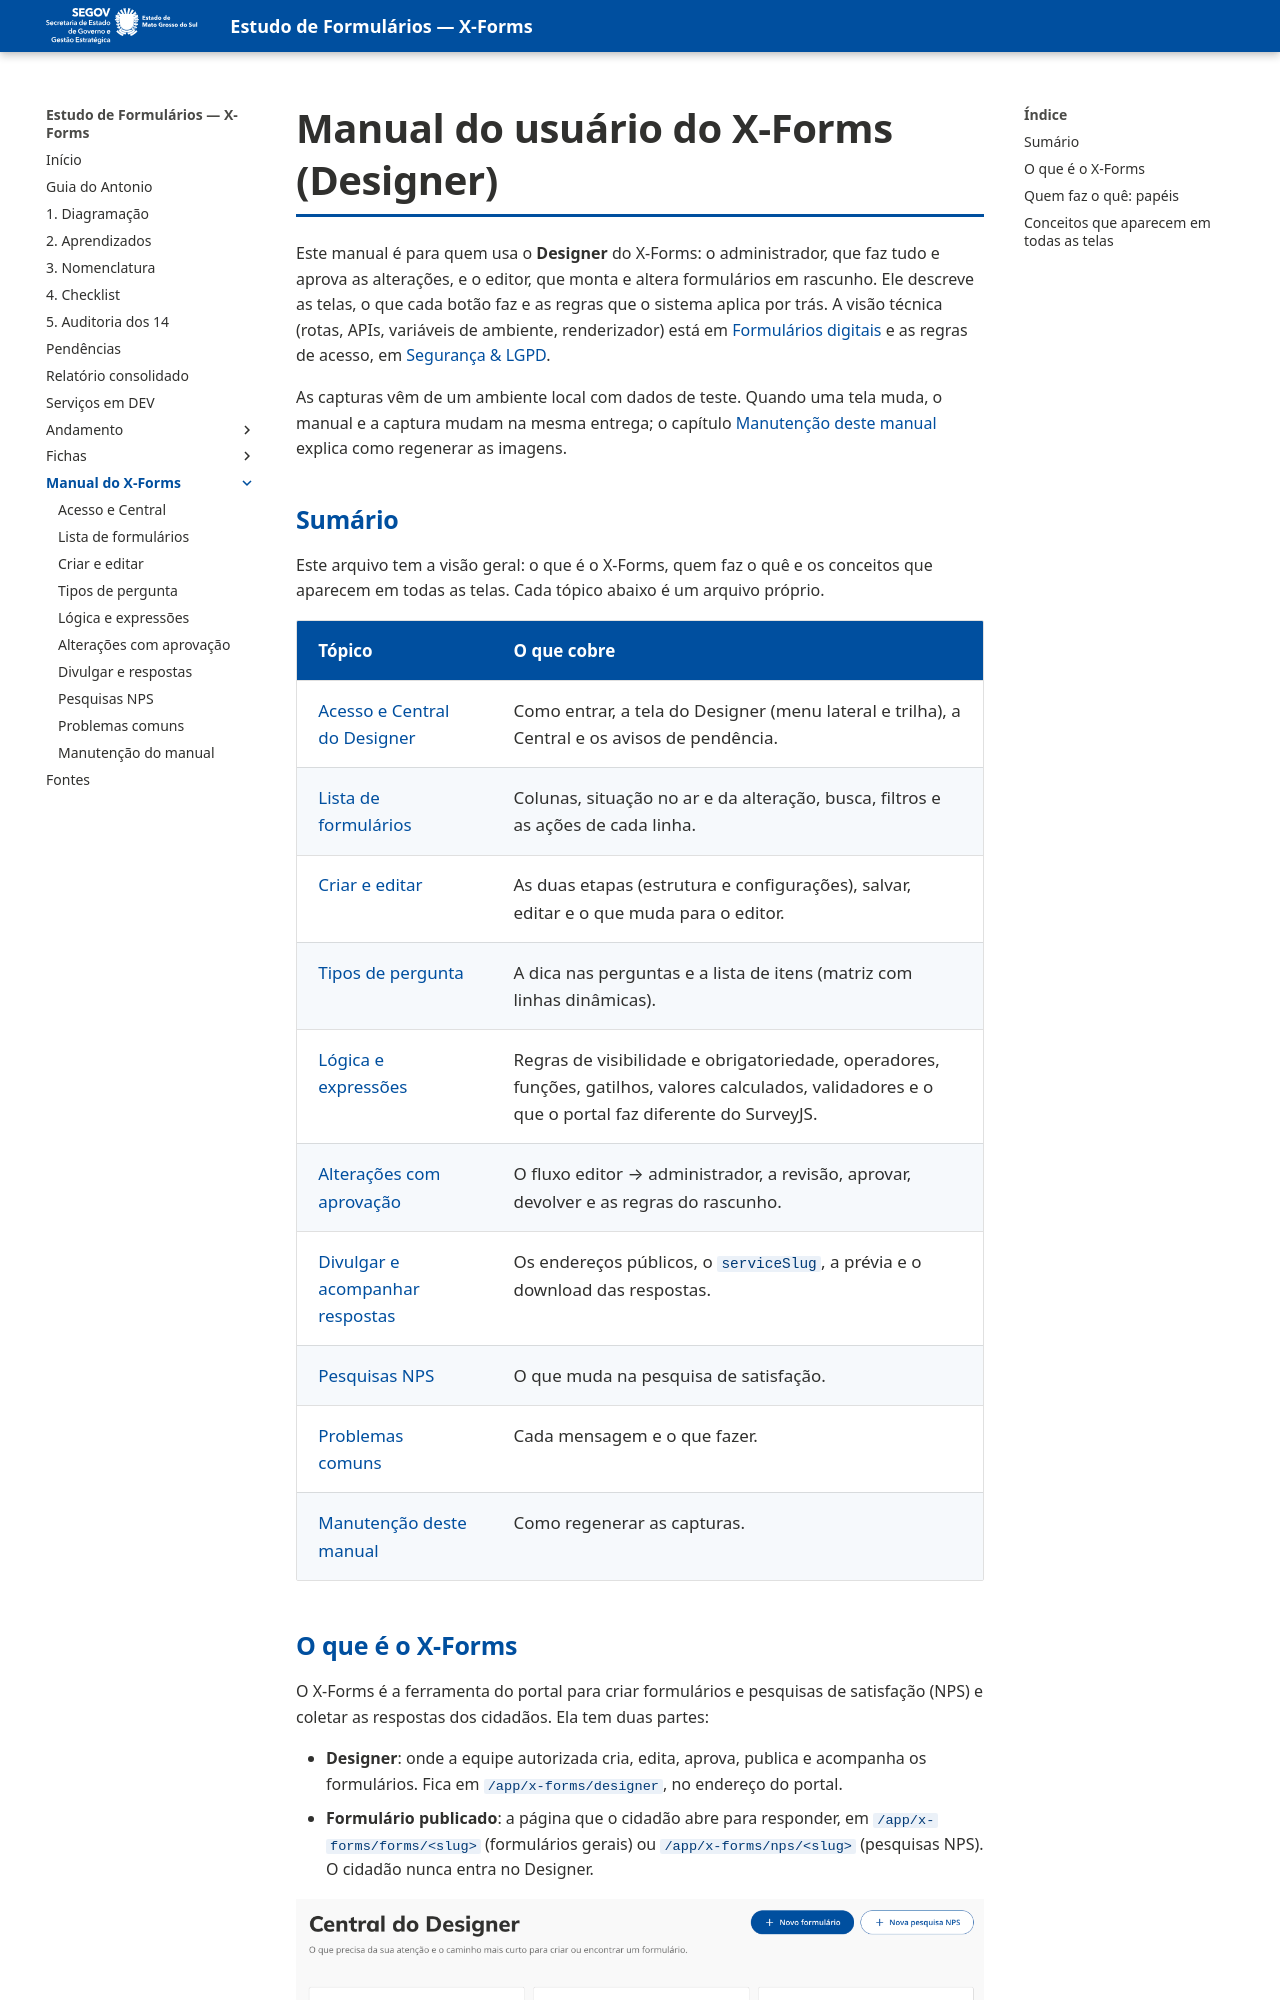

repository: fabioramos-02/estudo-formularios · page: xforms-manual/index.html · generator: mkdocs

# Manual do usuário do X-Forms (Designer)

Este manual é para quem usa o **Designer** do X-Forms: o administrador, que faz tudo e aprova as alterações, e o editor, que monta e altera formulários em rascunho. Ele descreve as telas, o que cada botão faz e as regras que o sistema aplica por trás. A visão técnica (rotas, APIs, variáveis de ambiente, renderizador) está em [Formulários digitais](https://gitlabs.ms.gov.br/xvia/x-forms/xvia-x-forms/-/blob/develop/docs/forms.md) e as regras de acesso, em [Segurança & LGPD](https://gitlabs.ms.gov.br/xvia/x-forms/xvia-x-forms/-/blob/develop/docs/security.md).

As capturas vêm de um ambiente local com dados de teste. Quando uma tela muda, o manual e a captura mudam na mesma entrega; o capítulo [Manutenção deste manual](09-manutencao.md) explica como regenerar as imagens.

## Sumário

Este arquivo tem a visão geral: o que é o X-Forms, quem faz o quê e os conceitos que aparecem em todas as telas. Cada tópico abaixo é um arquivo próprio.

| Tópico                                                        | O que cobre                                                                                                                                          |
| ------------------------------------------------------------- | ---------------------------------------------------------------------------------------------------------------------------------------------------- |
| [Acesso e Central do Designer](01-acesso-e-central.md)        | Como entrar, a tela do Designer (menu lateral e trilha), a Central e os avisos de pendência.                                                         |
| [Lista de formulários](02-lista-de-formularios.md)            | Colunas, situação no ar e da alteração, busca, filtros e as ações de cada linha.                                                                     |
| [Criar e editar](03-criar-e-editar.md)                        | As duas etapas (estrutura e configurações), salvar, editar e o que muda para o editor.                                                               |
| [Tipos de pergunta](04-tipos-de-pergunta.md)                  | A dica nas perguntas e a lista de itens (matriz com linhas dinâmicas).                                                                               |
| [Lógica e expressões](10-logica-e-expressoes.md)              | Regras de visibilidade e obrigatoriedade, operadores, funções, gatilhos, valores calculados, validadores e o que o portal faz diferente do SurveyJS. |
| [Alterações com aprovação](05-aprovacao.md)                   | O fluxo editor → administrador, a revisão, aprovar, devolver e as regras do rascunho.                                                                |
| [Divulgar e acompanhar respostas](06-divulgar-e-respostas.md) | Os endereços públicos, o `serviceSlug`, a prévia e o download das respostas.                                                                         |
| [Pesquisas NPS](07-pesquisas-nps.md)                          | O que muda na pesquisa de satisfação.                                                                                                                |
| [Problemas comuns](08-problemas-comuns.md)                    | Cada mensagem e o que fazer.                                                                                                                         |
| [Manutenção deste manual](09-manutencao.md)                   | Como regenerar as capturas.                                                                                                                          |
